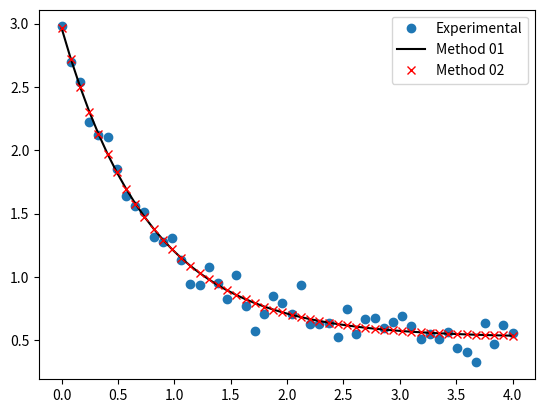

Here is the Python script that generated this plot:
# Learn several ways of performing curve fitting
import	numpy 				as np
import 	matplotlib.pyplot 	as plt
from 	scipy.optimize	import	curve_fit

# Method 01
def foo(x, a, b, c):               # One input per variable
    return a * np.exp(-b * x) + c

xdata = np.linspace(0, 4, 50);
ydata = foo(xdata, 2.5, 1.3, 0.5) + np.random.normal(0,.1,len(xdata))


#fit
popt1 = curve_fit(foo, xdata, ydata)[0]
yhat_1 = foo(xdata,popt1[0],popt1[1],popt1[2],)

#================================================================
# Method 02
from scipy.optimize import least_squares

def foo2(x_data, p):               # One input per variable
    return p[0] * np.exp(-p[1]  * x_data) + p[2]

def fit_data(x_,y_,function,p0):
    p0 = np.array(p0)
    observed_data   = y_
    def res(x):
        return function(x_,x) - observed_data
    return least_squares(res,  p0 )

fit = fit_data(xdata,ydata,foo2,[1,1,1])
yhat_2 = foo2(xdata,fit.x)

# Plots
plt.plot(xdata,ydata,'o',xdata,yhat_1,'-k',xdata,yhat_2,'xr')
l=("Experimental",'Method 01', 'Method 02')
plt.legend( l )
plt.show()
